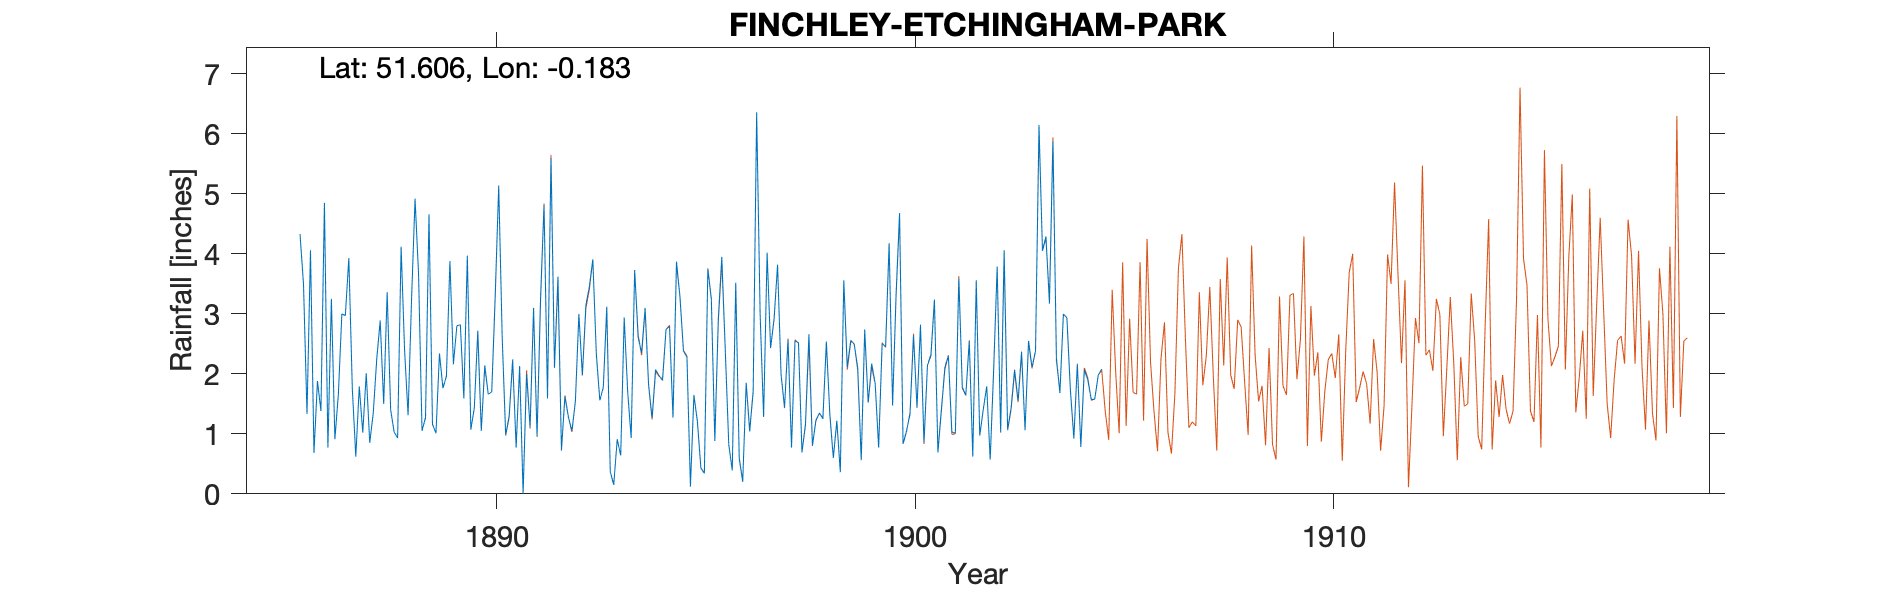

The file beside this chart, header and first rows:
FINCHLEY-ETCHINGHAM-PARK-8-INCH, , , , , , , , , , , , , , , , , , , , , , , 
Grid ref, TQ259913, Long, -0.1834, Lat, 51.61, Elevation, 295, ft., , , , , , , , , , , , , , , 
Station no, RR1580, , , , , , , , , , , , , , , , , , , , , , 
, 1880, 1881, 1882, 1883, 1884, 1885, 1886, 1887, 1888, 1889, 1890, 1891, 1892, 1893, 1894, 1895, 1896, 1897, 1898, 1899, 1900, 1901, 1902
January, , , , , , , 4.06, 1.76, 1.03, 1.01, 2.72, 2.13, 0.73, 1.77, 3.1, 2.28, 0.82, 2.43, 0.8, 2.49, 3.33, 0.69, 0.97
February, , , , , , , 0.68, 0.62, 0.93, 2.34, 1.05, 0, 1.62, 3.12, 1.82, 0.12, 0.39, 2.91, 1.22, 2.1, 4.68, 1.39, 1.4
March, , , , , , , 1.88, 1.79, 4.12, 1.76, 2.14, 2, 1.28, 0.37, 1.26, 1.64, 3.52, 3.82, 1.35, 0.56, 0.83, 2.11, 1.79
April, , , , , , , 1.38, 1.02, 2.39, 1.96, 1.66, 1.11, 1.05, 0.15, 2.07, 1.21, 0.59, 1.99, 1.25, 2.74, 1.05, 2.3, 0.57
May, , , , , , , 4.85, 2.01, 1.31, 3.88, 1.7, 3.1, 1.54, 0.91, 1.97, 0.43, 0.2, 1.44, 2.54, 1.52, 1.33, 1.03, 2.07
June, , , , , , , 0.77, 0.85, 3.25, 2.16, 3.32, 0.96, 2.99, 0.64, 1.89, 0.34, 1.85, 2.57, 1.31, 2.17, 2.64, 1.01, 3.78
July, , , , , , , 3.25, 1.34, 4.92, 2.8, 5.13, 3.26, 1.98, 2.94, 2.74, 3.75, 1.04, 0.77, 0.6, 1.84, 1.44, 3.59, 1.02
August, , , , , , , 0.91, 2.24, 3.67, 2.82, 2.61, 4.81, 3.14, 1.7, 2.79, 3.24, 1.7, 2.55, 1.22, 0.77, 2.82, 1.78, 4.06
September, , , , , , , 1.66, 2.89, 1.05, 1.59, 0.98, 1.59, 3.45, 0.93, 1.27, 0.88, 6.36, 2.52, 0.36, 2.5, 0.86, 1.64, 1.07
October, , , , , , 4.33, 3, 1.5, 1.27, 3.97, 1.3, 5.6, 3.91, 3.73, 3.87, 2.92, 2.99, 0.69, 3.56, 2.46, 2.14, 2.55, 1.43
November, , , , , , 3.49, 2.97, 3.36, 4.66, 1.07, 2.24, 2.1, 2.33, 2.61, 3.28, 3.95, 1.28, 1.16, 2.11, 4.18, 2.32, 0.62, 2.07
December, , , , , , 1.33, 3.93, 1.4, 1.16, 1.43, 0.77, 3.62, 1.56, 2.35, 2.38, 2.39, 4.02, 2.66, 2.56, 1.47, 3.24, 3.56, 1.55
Total, , , , , , , 29.34, 20.78, 29.76, 26.79, 25.62, 30.28, 25.58, 21.22, 28.44, 23.15, 24.76, 25.51, 18.88, 24.8, 26.68, 22.27, 21.78
NOTES, , , , , , , , , , , , , , , , , , , , , , , 
NGR is at the northern end of Etchingham…, , , , , , , , , , , , , , , , , , , , , , , 
There are two gauges on this site that o…, , , , , , , , , , , , , , , , , , , , , , , 
